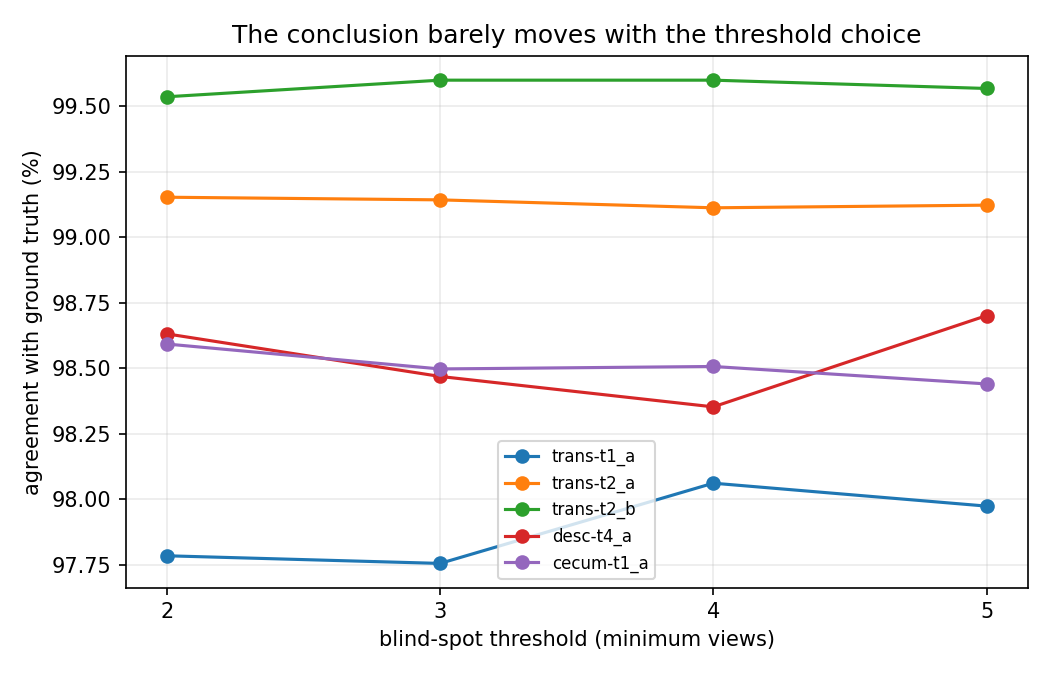

Values plotted in this chart, from the file beside it:
thr, seq, agreement_pct, coverage_corr
2, trans_t1_a, 97.8, 0.967
2, trans_t2_a, 99.2, 0.958
2, trans_t2_b, 99.5, 0.953
2, desc_t4_a, 98.6, 0.986
2, cecum_t1_a, 98.6, 0.995
3, trans_t1_a, 97.8, 0.967
3, trans_t2_a, 99.1, 0.958
3, trans_t2_b, 99.6, 0.953
3, desc_t4_a, 98.5, 0.986
3, cecum_t1_a, 98.5, 0.995
4, trans_t1_a, 98.1, 0.967
4, trans_t2_a, 99.1, 0.958
4, trans_t2_b, 99.6, 0.953
4, desc_t4_a, 98.4, 0.986
4, cecum_t1_a, 98.5, 0.995
5, trans_t1_a, 98.0, 0.967
5, trans_t2_a, 99.1, 0.958
5, trans_t2_b, 99.6, 0.953
5, desc_t4_a, 98.7, 0.986
5, cecum_t1_a, 98.4, 0.995
